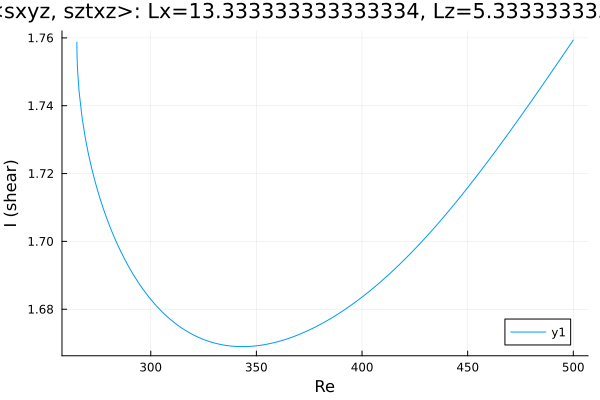

The table this chart was drawn from, first rows:
Re, shear
265, 1.759
265, 1.759
265, 1.759
265, 1.759
265, 1.759
265, 1.759
265, 1.759
265, 1.758
265, 1.758
265.1, 1.756
265.1, 1.754
265.4, 1.75
266.1, 1.744
267.5, 1.736
268.9, 1.731
270.3, 1.726
271.8, 1.722
273.2, 1.719
274.6, 1.716
276, 1.713
277.4, 1.71
278.8, 1.707
280.2, 1.705
281.7, 1.703
283.1, 1.701
284.5, 1.699
285.9, 1.697
287.3, 1.695
288.7, 1.693
290.1, 1.692
291.6, 1.69
293, 1.689
294.4, 1.688
295.8, 1.686
297.1, 1.685
298, 1.684
298.7, 1.684
299.1, 1.684
299.4, 1.683
299.6, 1.683
299.7, 1.683
299.8, 1.683
299.9, 1.683
299.9, 1.683
300, 1.683
300, 1.683
300.0, 1.683
300.0, 1.683
300, 1.683
300, 1.683
300.1, 1.683
300.1, 1.683
300.2, 1.683
300.3, 1.683
300.4, 1.683
300.6, 1.682
300.9, 1.682
301.3, 1.682
302, 1.681
302.9, 1.681
... 141 more rows
